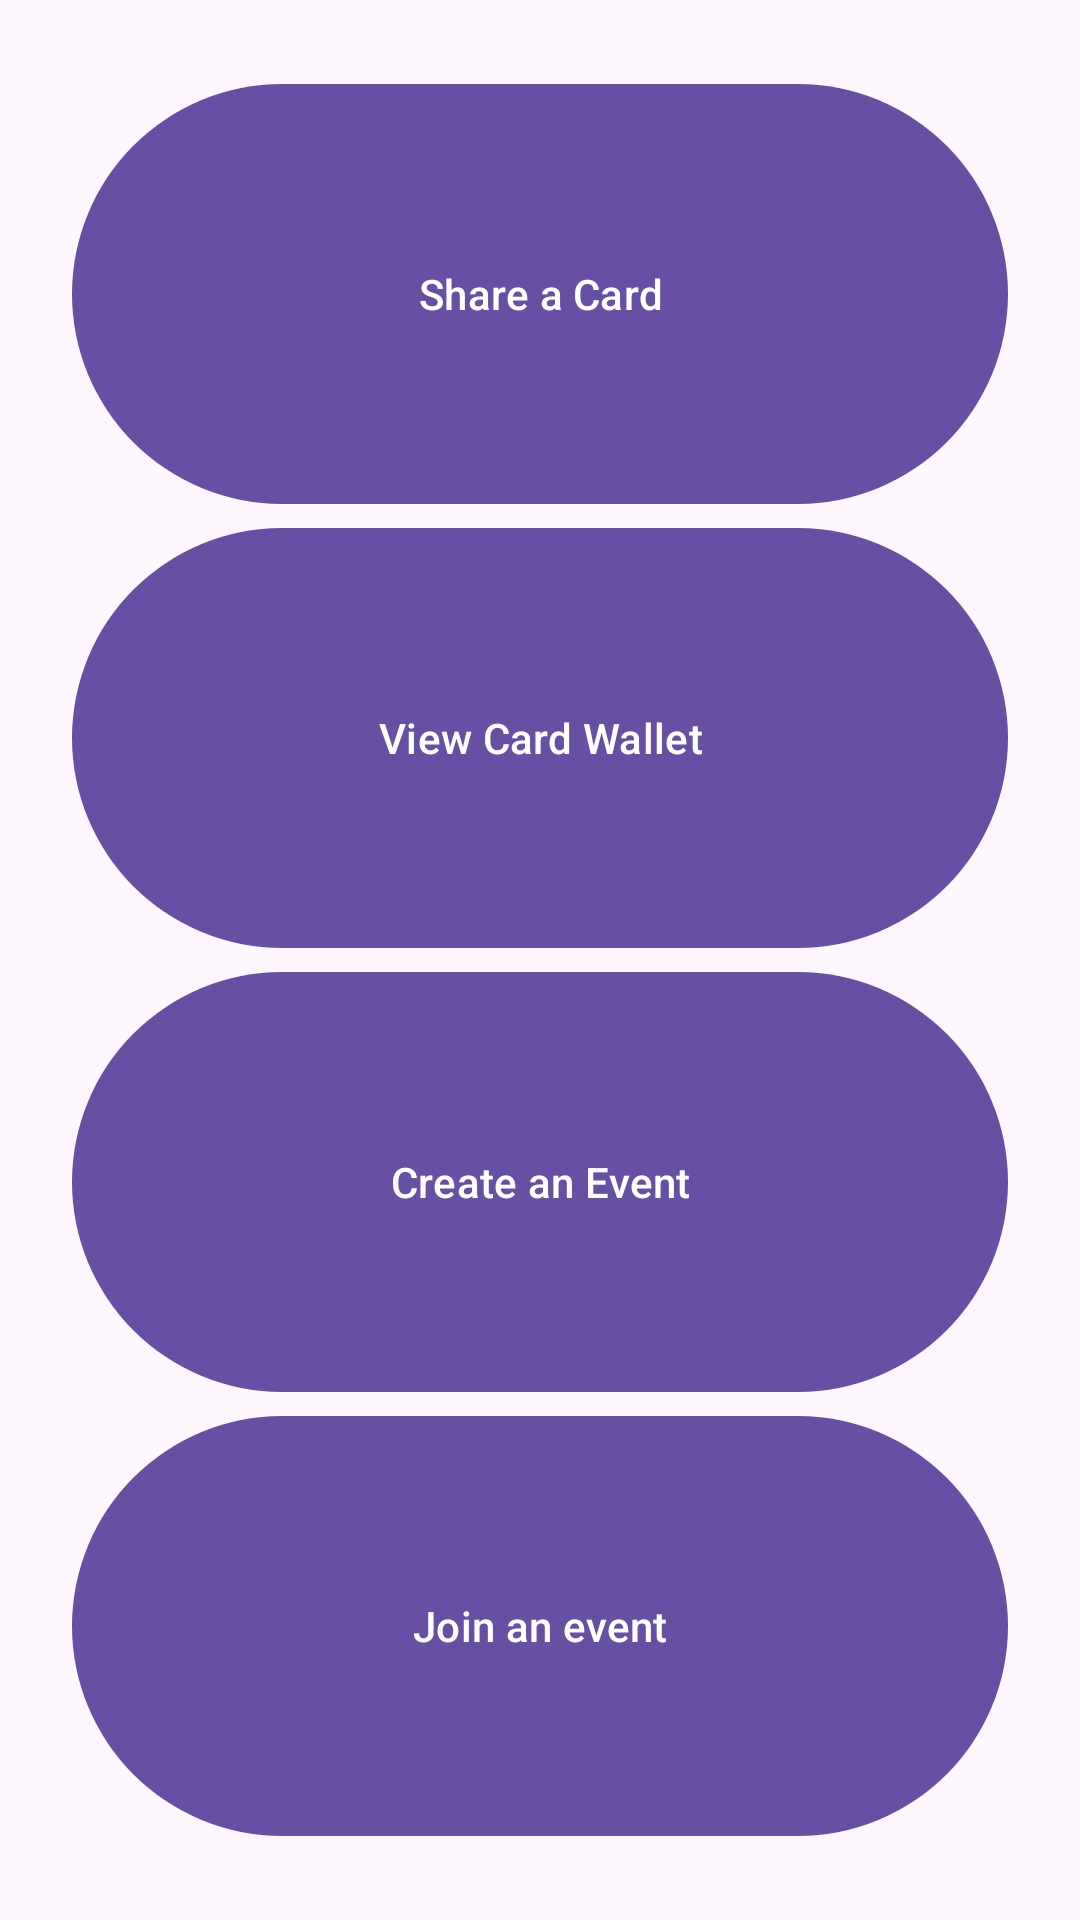

Layout XML and referenced resources for this Android screen:
<!-- AndroidManifest.xml: application theme Theme.DBC -->
<!-- res/layout/dbc_main_menu.xml -->
<?xml version="1.0" encoding="utf-8"?>
<FrameLayout xmlns:android="http://schemas.android.com/apk/res/android"
    xmlns:app="http://schemas.android.com/apk/res-auto"
    xmlns:tools="http://schemas.android.com/tools"
    android:layout_width="match_parent"
    android:layout_height="match_parent"
    tools:context=".MainMenuFragment">

    <LinearLayout
        android:layout_width="match_parent"
        android:layout_height="match_parent"
        android:clipChildren="false"
        android:clipToPadding="false"
        android:orientation="vertical"
        android:gravity="center"
        android:padding="24dp"
        android:paddingTop="16dp">

        <com.google.android.material.button.MaterialButton
            android:id="@+id/shareCardButton"
            android:layout_width="match_parent"
            android:layout_height="0dp"
            android:layout_weight="1"
            android:text="Share a Card" />
        <com.google.android.material.button.MaterialButton
            android:id="@+id/viewCardButton"
            android:layout_width="match_parent"
            android:layout_height="0dp"
            android:layout_weight="1"
            android:text="View Card Wallet" />
        <com.google.android.material.button.MaterialButton
            android:id="@+id/createEventButton"
            android:layout_width="match_parent"
            android:layout_height="0dp"
            android:layout_weight="1"
            android:text="Create an Event" />
        <com.google.android.material.button.MaterialButton
            android:id="@+id/joinEventButton"
            android:layout_width="match_parent"
            android:layout_height="0dp"
            android:layout_weight="1"
            android:text="Join an event" />
    </LinearLayout>
</FrameLayout>
<!-- resources referenced by this layout -->
<resources>
  <style name="Theme.DBC" parent="Theme.Material3.DayNight.NoActionBar" />
</resources>
